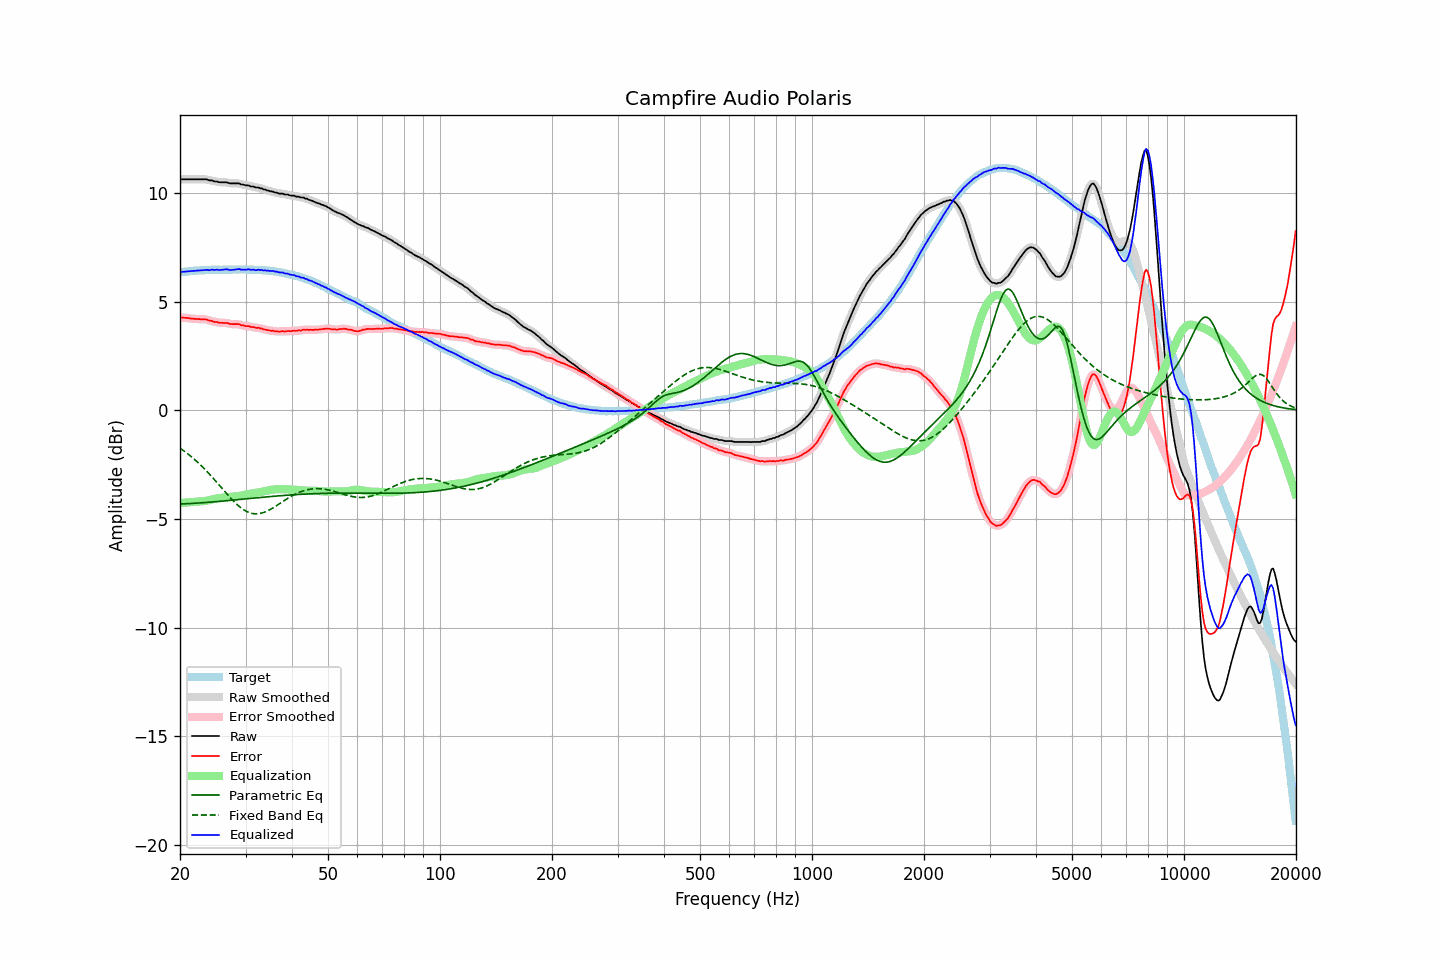

The file beside this chart, header and first rows:
frequency, raw, error, smoothed, error_smoothed, equalization, parametric_eq, fixed_band_eq, equalized_raw, equalized_smoothed, target
20.00, 10.59, 4.25, 10.60, 4.26, -4.27, -4.31, -1.74, 6.33, 6.33, 6.34
20.20, 10.62, 4.27, 10.61, 4.26, -4.26, -4.31, -1.79, 6.36, 6.35, 6.35
20.40, 10.62, 4.26, 10.62, 4.26, -4.25, -4.31, -1.85, 6.37, 6.37, 6.36
20.61, 10.62, 4.25, 10.63, 4.26, -4.25, -4.30, -1.90, 6.38, 6.38, 6.37
20.81, 10.62, 4.25, 10.62, 4.25, -4.24, -4.30, -1.96, 6.38, 6.38, 6.37
21.02, 10.62, 4.24, 10.62, 4.24, -4.23, -4.29, -2.01, 6.39, 6.39, 6.38
21.23, 10.62, 4.23, 10.62, 4.23, -4.23, -4.29, -2.07, 6.39, 6.39, 6.39
21.44, 10.62, 4.21, 10.62, 4.22, -4.22, -4.29, -2.13, 6.40, 6.40, 6.41
21.66, 10.62, 4.21, 10.62, 4.21, -4.21, -4.28, -2.19, 6.41, 6.41, 6.41
21.87, 10.62, 4.20, 10.62, 4.20, -4.21, -4.28, -2.26, 6.42, 6.42, 6.42
22.09, 10.62, 4.20, 10.62, 4.20, -4.20, -4.27, -2.32, 6.42, 6.42, 6.42
22.31, 10.62, 4.19, 10.62, 4.20, -4.20, -4.27, -2.39, 6.43, 6.43, 6.43
22.54, 10.62, 4.19, 10.62, 4.19, -4.19, -4.26, -2.46, 6.43, 6.43, 6.43
22.76, 10.62, 4.18, 10.62, 4.19, -4.19, -4.26, -2.53, 6.43, 6.43, 6.44
22.99, 10.62, 4.18, 10.62, 4.19, -4.18, -4.25, -2.60, 6.44, 6.44, 6.44
23.22, 10.62, 4.19, 10.63, 4.18, -4.18, -4.25, -2.68, 6.45, 6.45, 6.44
23.45, 10.62, 4.18, 10.62, 4.18, -4.17, -4.24, -2.75, 6.46, 6.45, 6.45
23.69, 10.61, 4.17, 10.60, 4.16, -4.15, -4.24, -2.83, 6.46, 6.45, 6.45
23.92, 10.57, 4.13, 10.59, 4.14, -4.14, -4.23, -2.91, 6.44, 6.45, 6.45
24.16, 10.57, 4.12, 10.57, 4.12, -4.12, -4.22, -2.99, 6.45, 6.45, 6.46
24.40, 10.57, 4.11, 10.56, 4.09, -4.10, -4.22, -3.07, 6.47, 6.45, 6.46
24.65, 10.53, 4.07, 10.55, 4.08, -4.08, -4.21, -3.16, 6.45, 6.46, 6.46
24.89, 10.52, 4.06, 10.53, 4.06, -4.07, -4.21, -3.24, 6.46, 6.46, 6.46
25.14, 10.52, 4.06, 10.51, 4.05, -4.05, -4.20, -3.32, 6.47, 6.46, 6.46
25.39, 10.49, 4.03, 10.50, 4.04, -4.04, -4.19, -3.41, 6.45, 6.46, 6.46
25.65, 10.48, 4.02, 10.49, 4.03, -4.03, -4.19, -3.50, 6.45, 6.46, 6.46
25.91, 10.48, 4.02, 10.48, 4.02, -4.02, -4.18, -3.58, 6.46, 6.46, 6.46
26.16, 10.48, 4.01, 10.48, 4.02, -4.01, -4.17, -3.67, 6.47, 6.47, 6.47
26.43, 10.48, 4.02, 10.48, 4.02, -4.01, -4.17, -3.75, 6.48, 6.48, 6.47
26.69, 10.48, 4.02, 10.47, 4.01, -4.00, -4.16, -3.84, 6.48, 6.48, 6.47
26.96, 10.46, 4.00, 10.46, 4.00, -3.99, -4.15, -3.92, 6.47, 6.47, 6.47
27.23, 10.43, 3.97, 10.44, 3.98, -3.99, -4.14, -4.00, 6.45, 6.46, 6.46
27.50, 10.43, 3.97, 10.43, 3.97, -3.98, -4.14, -4.08, 6.45, 6.45, 6.46
27.77, 10.43, 3.96, 10.43, 3.96, -3.97, -4.13, -4.16, 6.46, 6.46, 6.47
28.05, 10.43, 3.96, 10.43, 3.96, -3.96, -4.12, -4.23, 6.47, 6.47, 6.47
28.33, 10.43, 3.96, 10.44, 3.97, -3.95, -4.12, -4.30, 6.48, 6.48, 6.47
28.62, 10.43, 3.96, 10.43, 3.96, -3.94, -4.11, -4.37, 6.49, 6.49, 6.47
28.90, 10.43, 3.96, 10.42, 3.94, -3.93, -4.10, -4.43, 6.50, 6.48, 6.48
29.19, 10.38, 3.91, 10.40, 3.93, -3.92, -4.10, -4.49, 6.46, 6.48, 6.48
29.48, 10.38, 3.91, 10.38, 3.90, -3.91, -4.09, -4.54, 6.47, 6.47, 6.47
29.78, 10.36, 3.89, 10.36, 3.88, -3.90, -4.08, -4.59, 6.47, 6.46, 6.47
30.08, 10.34, 3.86, 10.35, 3.88, -3.88, -4.07, -4.64, 6.46, 6.47, 6.48
30.38, 10.34, 3.87, 10.34, 3.86, -3.86, -4.07, -4.67, 6.48, 6.47, 6.47
30.68, 10.33, 3.87, 10.32, 3.85, -3.85, -4.06, -4.70, 6.48, 6.47, 6.47
30.99, 10.29, 3.83, 10.31, 3.84, -3.84, -4.05, -4.73, 6.45, 6.47, 6.47
31.30, 10.29, 3.83, 10.29, 3.83, -3.83, -4.04, -4.74, 6.46, 6.46, 6.46
31.61, 10.28, 3.82, 10.27, 3.81, -3.82, -4.04, -4.76, 6.47, 6.45, 6.46
31.93, 10.24, 3.79, 10.26, 3.80, -3.80, -4.03, -4.76, 6.44, 6.46, 6.45
32.24, 10.24, 3.79, 10.24, 3.79, -3.79, -4.02, -4.76, 6.45, 6.45, 6.46
32.57, 10.24, 3.80, 10.23, 3.78, -3.78, -4.02, -4.75, 6.47, 6.45, 6.45
32.89, 10.20, 3.76, 10.21, 3.77, -3.76, -4.01, -4.74, 6.44, 6.45, 6.44
33.22, 10.20, 3.76, 10.19, 3.75, -3.75, -4.00, -4.72, 6.46, 6.45, 6.44
33.55, 10.15, 3.71, 10.16, 3.73, -3.73, -4.00, -4.70, 6.42, 6.44, 6.44
33.89, 10.15, 3.72, 10.14, 3.71, -3.71, -3.99, -4.67, 6.44, 6.43, 6.44
34.23, 10.11, 3.69, 10.12, 3.69, -3.70, -3.98, -4.64, 6.42, 6.42, 6.42
34.57, 10.10, 3.68, 10.10, 3.68, -3.68, -3.98, -4.61, 6.42, 6.42, 6.42
34.92, 10.07, 3.67, 10.08, 3.67, -3.67, -3.97, -4.57, 6.41, 6.41, 6.41
35.27, 10.06, 3.65, 10.06, 3.66, -3.65, -3.96, -4.53, 6.41, 6.41, 6.41
35.62, 10.05, 3.66, 10.04, 3.65, -3.64, -3.96, -4.48, 6.41, 6.40, 6.39
35.97, 10.01, 3.62, 10.03, 3.64, -3.64, -3.95, -4.44, 6.38, 6.39, 6.39
... 635 more rows
